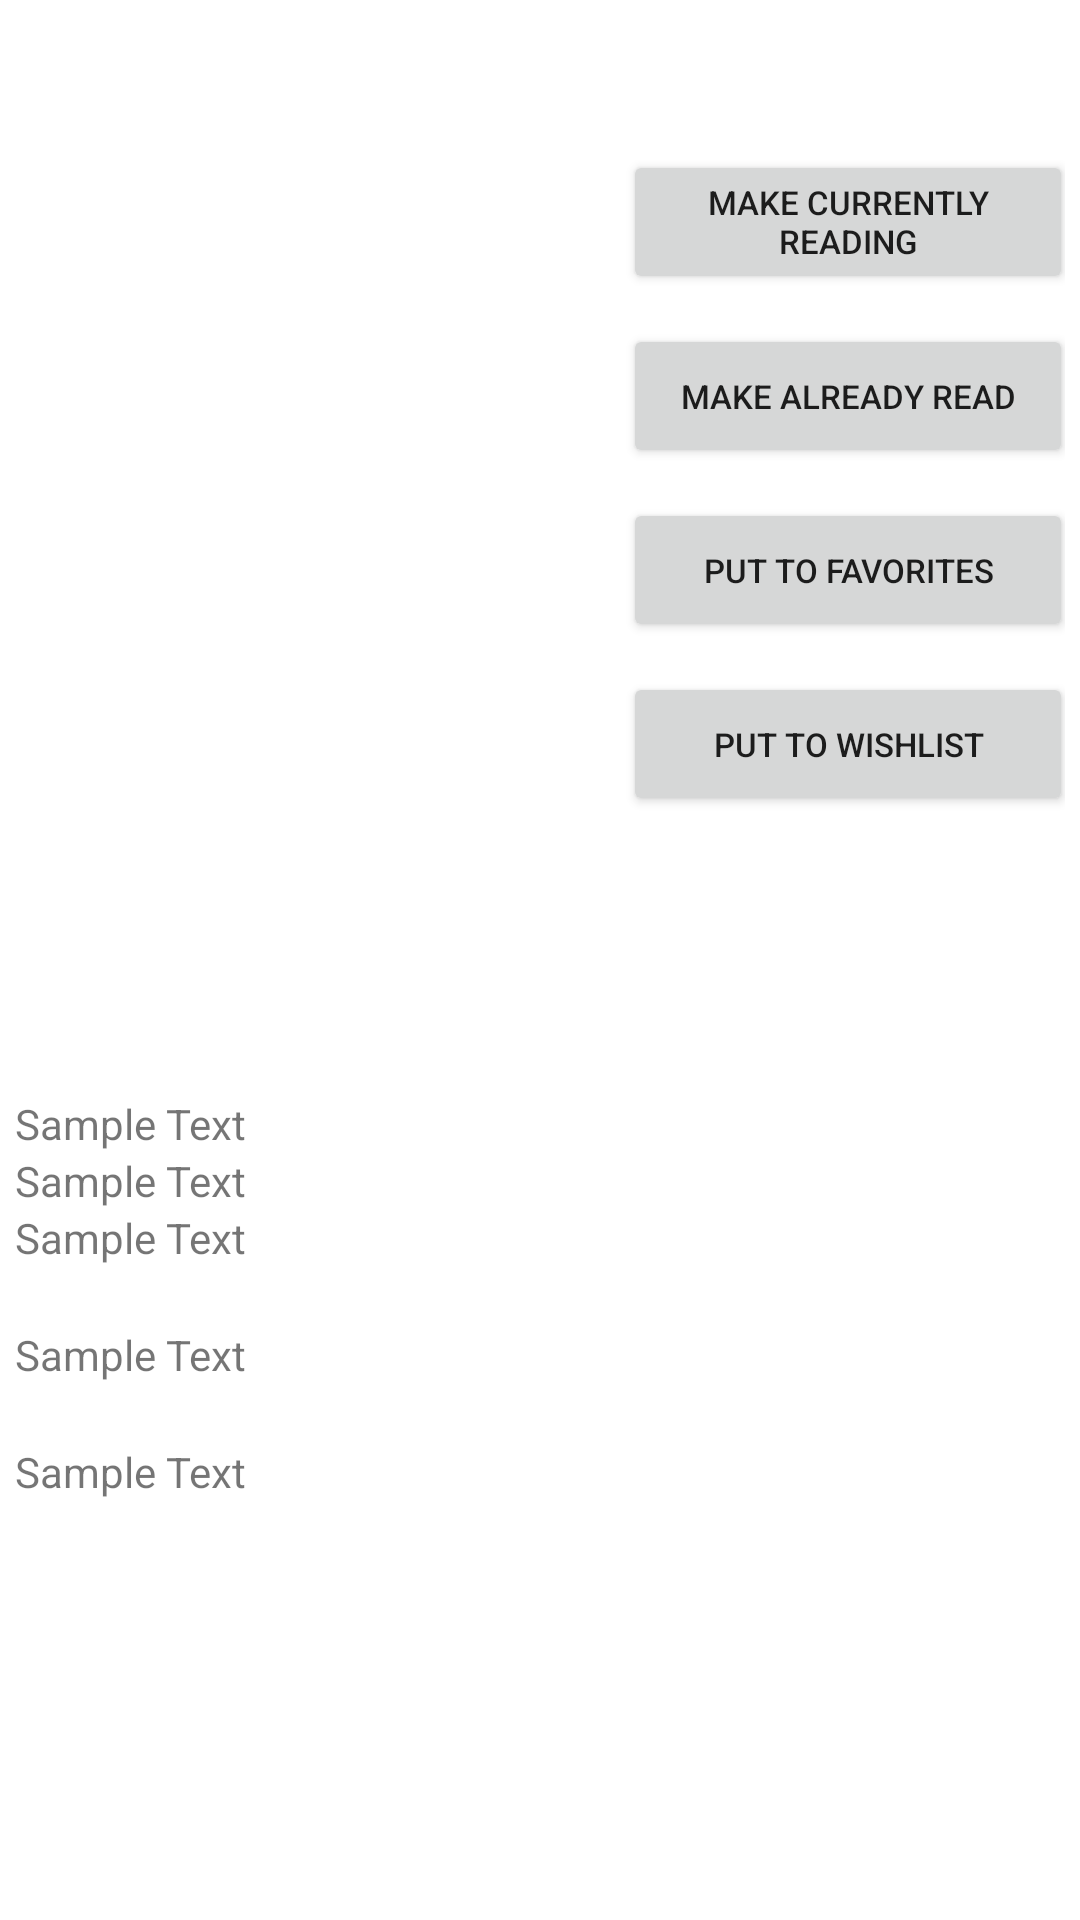

This screen was rendered from an Android layout file. Write that file and the resources it references.
<!-- AndroidManifest.xml: application theme Theme.AndroidTutorial -->
<!-- res/layout/activity_book_view.xml -->
<?xml version="1.0" encoding="utf-8"?>
<ScrollView
        xmlns:android="http://schemas.android.com/apk/res/android"
        xmlns:tools="http://schemas.android.com/tools"
        xmlns:app="http://schemas.android.com/apk/res-auto"
        android:layout_width="match_parent"
        android:layout_height="match_parent"
        tools:context=".activity.BookViewActivity">

    <androidx.constraintlayout.widget.ConstraintLayout
            android:layout_width="match_parent"
            android:layout_height="wrap_content"
            android:layout_marginStart="5dp"
            android:layout_marginEnd="5dp">

        <androidx.constraintlayout.widget.Guideline
                android:orientation="vertical"
                android:layout_width="wrap_content"
                android:layout_height="wrap_content"
                app:layout_constraintGuide_begin="205dp"
                android:id="@+id/guideline2"/>

        <androidx.constraintlayout.widget.Guideline
                android:orientation="horizontal"
                android:layout_width="wrap_content"
                android:layout_height="wrap_content"
                app:layout_constraintGuide_begin="365dp"
                android:id="@+id/guideline3"/>

        <ImageView
                android:layout_width="200dp"
                android:layout_height="300dp"
                app:srcCompat="@drawable/ic_launcher_background"
                android:id="@+id/bookViewImage"
                app:layout_constraintEnd_toStartOf="@+id/guideline2"
                app:layout_constraintStart_toStartOf="parent"
                app:layout_constraintTop_toTopOf="parent"
                app:layout_constraintBottom_toTopOf="@+id/guideline3"
                android:contentDescription="@string/book_item_image_description"/>

        <Button
                android:text="@string/make_currently_reading_label"
                android:layout_width="150dp"
                android:layout_height="wrap_content"
                android:id="@+id/bookViewCurrentlyReadingBtn"
                android:layout_marginTop="50dp"
                android:textSize="11sp"
                app:layout_constraintEnd_toEndOf="parent"
                app:layout_constraintStart_toStartOf="@+id/guideline2"
                app:layout_constraintTop_toTopOf="parent"
                app:layout_constraintBottom_toTopOf="@+id/bookViewAlreadyReadBtn"/>

        <Button
                android:text="@string/make_already_read"
                android:layout_width="150dp"
                android:layout_height="wrap_content"
                android:id="@+id/bookViewAlreadyReadBtn"
                android:layout_marginTop="10dp"
                android:textSize="11sp"
                app:layout_constraintStart_toStartOf="@+id/bookViewCurrentlyReadingBtn"
                app:layout_constraintEnd_toEndOf="@+id/bookViewCurrentlyReadingBtn"
                app:layout_constraintTop_toBottomOf="@+id/bookViewCurrentlyReadingBtn"/>

        <Button
                android:text="@string/put_favorites_label"
                android:layout_width="150dp"
                android:layout_height="wrap_content"
                android:id="@+id/bookViewFavoritesBtn"
                android:layout_marginTop="10dp"
                android:textSize="11sp"
                app:layout_constraintStart_toStartOf="@+id/bookViewAlreadyReadBtn"
                app:layout_constraintEnd_toEndOf="@+id/bookViewAlreadyReadBtn"
                app:layout_constraintTop_toBottomOf="@+id/bookViewAlreadyReadBtn"/>

        <Button
                android:text="@string/put_wishlist_label"
                android:layout_width="150dp"
                android:layout_height="wrap_content"
                android:id="@+id/bookViewWishlistBtn"
                android:layout_marginTop="10dp"
                android:textSize="11sp"
                app:layout_constraintStart_toStartOf="@+id/bookViewFavoritesBtn"
                app:layout_constraintEnd_toEndOf="@+id/bookViewFavoritesBtn"
                app:layout_constraintTop_toBottomOf="@+id/bookViewFavoritesBtn"/>

        <TextView
                android:text="@string/sample_text"
                android:layout_width="wrap_content"
                android:layout_height="wrap_content"
                android:id="@+id/bookViewTitle"
                app:layout_constraintStart_toStartOf="parent"
                app:layout_constraintTop_toBottomOf="@id/guideline3"/>

        <TextView
                android:text="@string/sample_text"
                android:layout_width="wrap_content"
                android:layout_height="wrap_content"
                android:id="@+id/bookViewAuthor"
                app:layout_constraintTop_toBottomOf="@+id/bookViewTitle"
                app:layout_constraintStart_toStartOf="parent"/>

        <TextView
                android:text="@string/sample_text"
                android:layout_width="wrap_content"
                android:layout_height="wrap_content"
                android:id="@+id/bookViewPages"
                app:layout_constraintTop_toBottomOf="@+id/bookViewAuthor"
                app:layout_constraintStart_toStartOf="parent"/>

        <TextView
                android:text="@string/sample_text"
                android:layout_width="wrap_content"
                android:layout_height="wrap_content"
                android:id="@+id/bookViewShortDescription"
                android:layout_marginTop="20dp"
                app:layout_constraintTop_toBottomOf="@+id/bookViewPages"
                app:layout_constraintStart_toStartOf="parent"/>

        <TextView
                android:text="@string/sample_text"
                android:layout_width="wrap_content"
                android:layout_height="wrap_content"
                android:id="@+id/bookViewFullDescription"
                android:layout_marginTop="20dp"
                app:layout_constraintTop_toBottomOf="@+id/bookViewShortDescription"
                app:layout_constraintStart_toStartOf="parent"/>

    </androidx.constraintlayout.widget.ConstraintLayout>

</ScrollView>
<!-- resources referenced by this layout -->
<resources>
  <string name="book_item_image_description">Book Description</string>
  <string name="make_already_read">Make already read</string>
  <string name="make_currently_reading_label">Make currently reading</string>
  <string name="put_favorites_label">Put to favorites</string>
  <string name="put_wishlist_label">Put to wishlist</string>
  <string name="sample_text">Sample Text</string>
  <style name="Theme.AndroidTutorial" parent="Theme.MaterialComponents.DayNight.DarkActionBar">
          
          <item name="colorPrimary">@color/purple_500</item>
          <item name="colorPrimaryVariant">@color/purple_700</item>
          <item name="colorOnPrimary">@color/white</item>
          
          <item name="colorSecondary">@color/teal_200</item>
          <item name="colorSecondaryVariant">@color/teal_700</item>
          <item name="colorOnSecondary">@color/black</item>
          
          <item name="android:statusBarColor" tools:targetApi="l">?attr/colorPrimaryVariant</item>
          
      </style>
  <!-- not gathered from this repository: default colours our renderer supplied (Android Studio template values) -->
  <color name="purple_500">#FF6200EE</color>
  <color name="purple_700">#FF3700B3</color>
  <color name="teal_200">#FF03DAC5</color>
  <color name="teal_700">#FF018786</color>
  <color name="black">#FF000000</color>
  <color name="white">#FFFFFFFF</color>
</resources>
